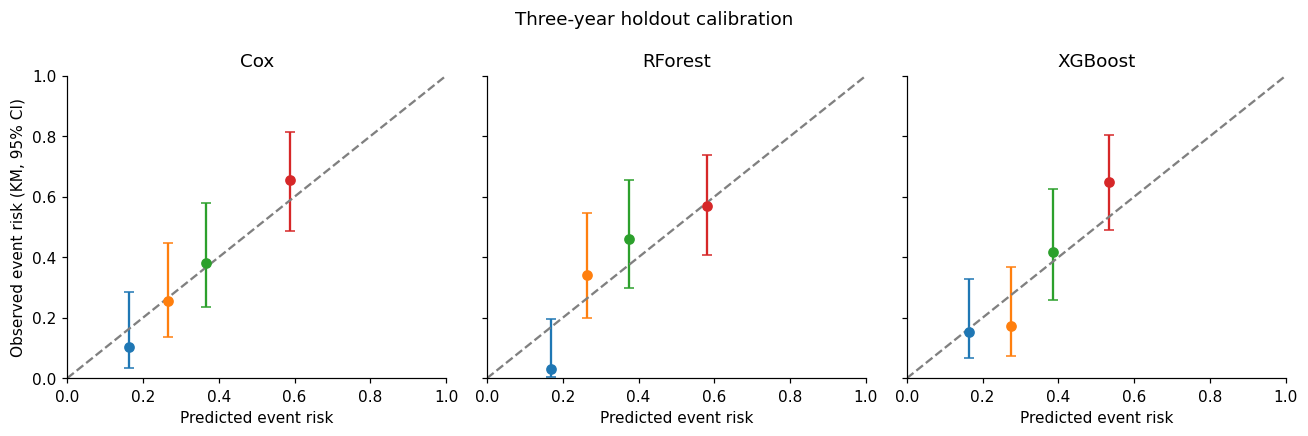

Data behind this chart, as committed beside it:
Model, Patients, Events by 3y, At risk at 3y, Predicted, KM observed, 95% lower, 95% upper
Cox, 35, 3, 23, 0.1629, 0.1017, 0.03363, 0.2855
Cox, 34, 8, 20, 0.267, 0.2556, 0.1363, 0.4483
Cox, 34, 12, 15, 0.3672, 0.3823, 0.2358, 0.5782
Cox, 35, 21, 8, 0.5875, 0.6538, 0.4871, 0.8146
RForest, 35, 1, 24, 0.1691, 0.0303, 0.004325, 0.1963
RForest, 34, 10, 16, 0.2641, 0.3407, 0.1977, 0.545
RForest, 34, 14, 13, 0.3759, 0.459, 0.2991, 0.6542
RForest, 35, 19, 13, 0.5801, 0.568, 0.4082, 0.7389
XGBoost, 36, 5, 26, 0.1652, 0.1522, 0.0662, 0.3282
XGBoost, 33, 5, 17, 0.2741, 0.1711, 0.07358, 0.369
XGBoost, 34, 12, 13, 0.3847, 0.4187, 0.2599, 0.6238
XGBoost, 35, 22, 10, 0.5345, 0.6494, 0.489, 0.8052
